Image classification data set "data" (YinkaAjao/Tactical-Video-Analyzer on GitHub). Class labels (4): corner, free kick, goal attempt, yellow card.

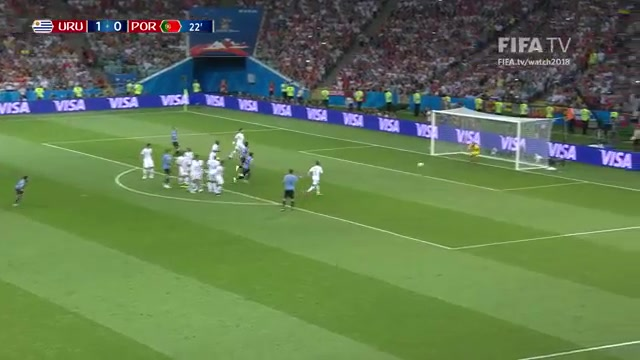
Label: goal attempt

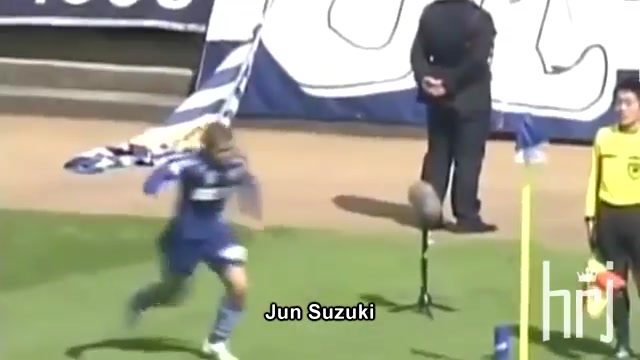
Label: corner

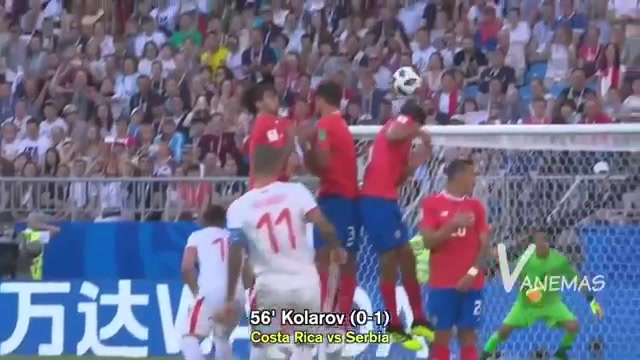
Label: free kick

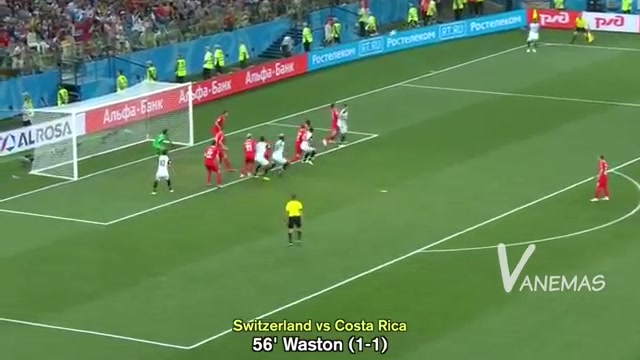
Label: corner

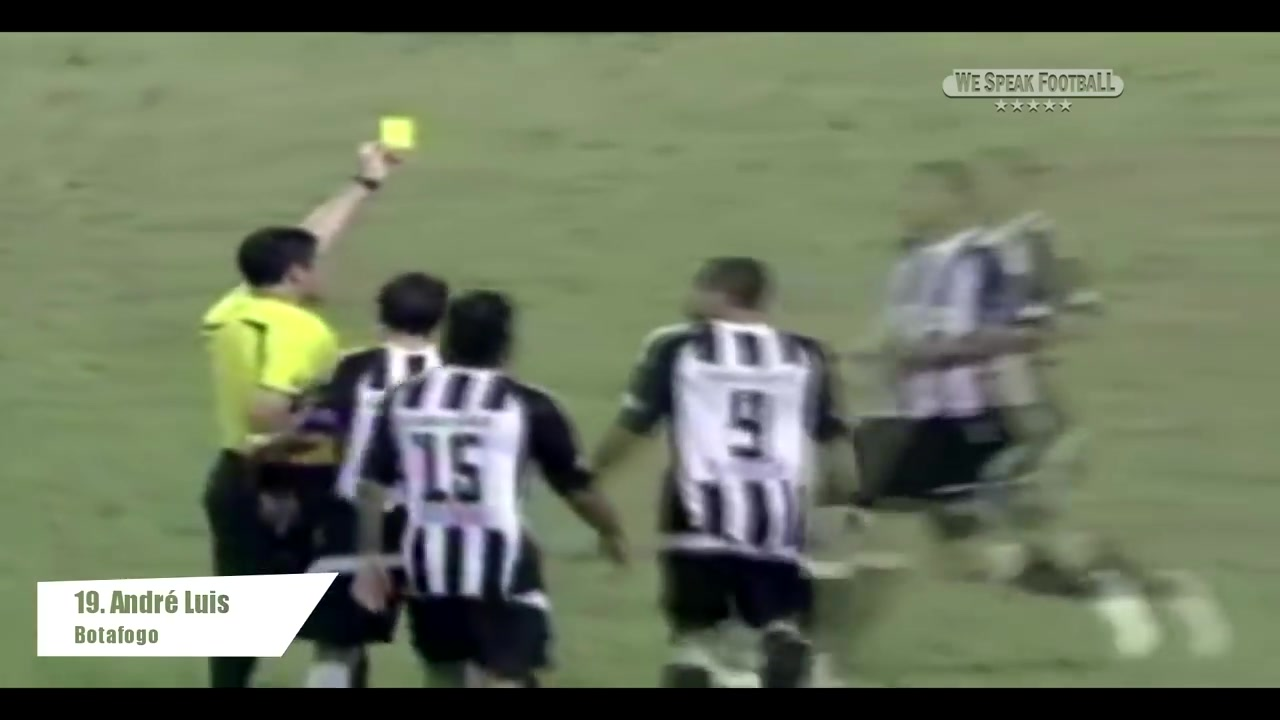
Label: yellow card

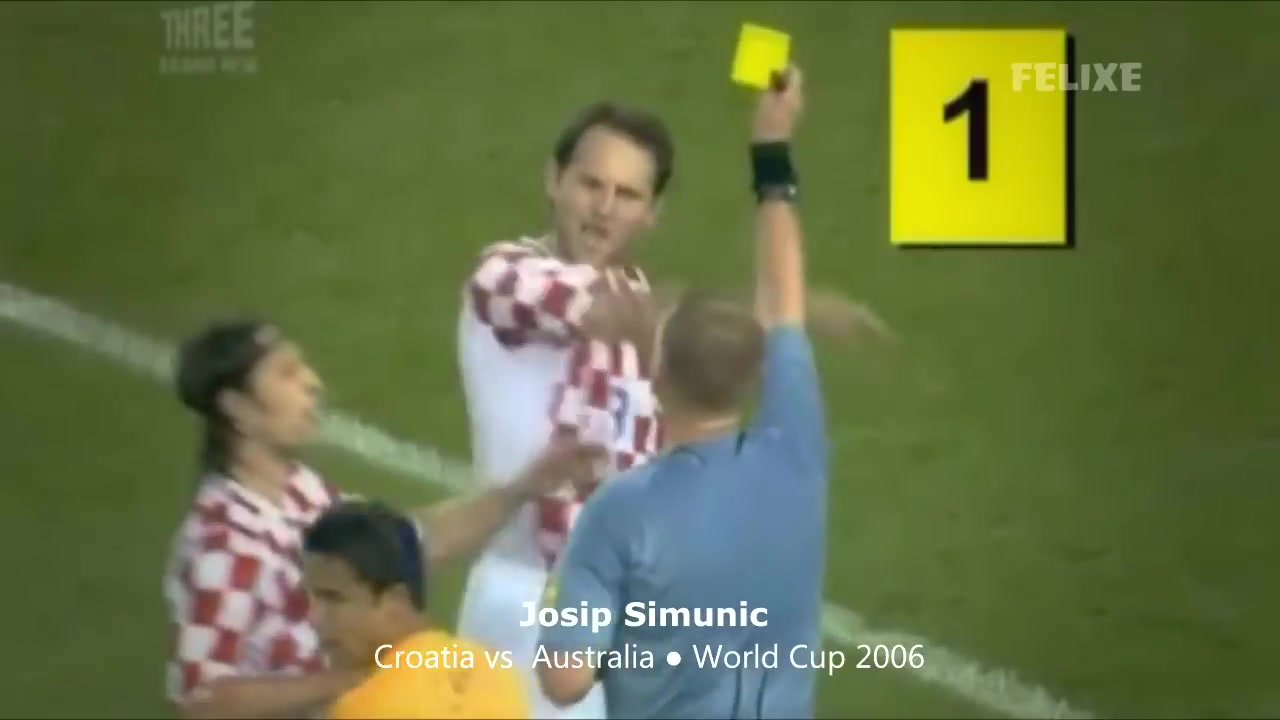
Label: yellow card
